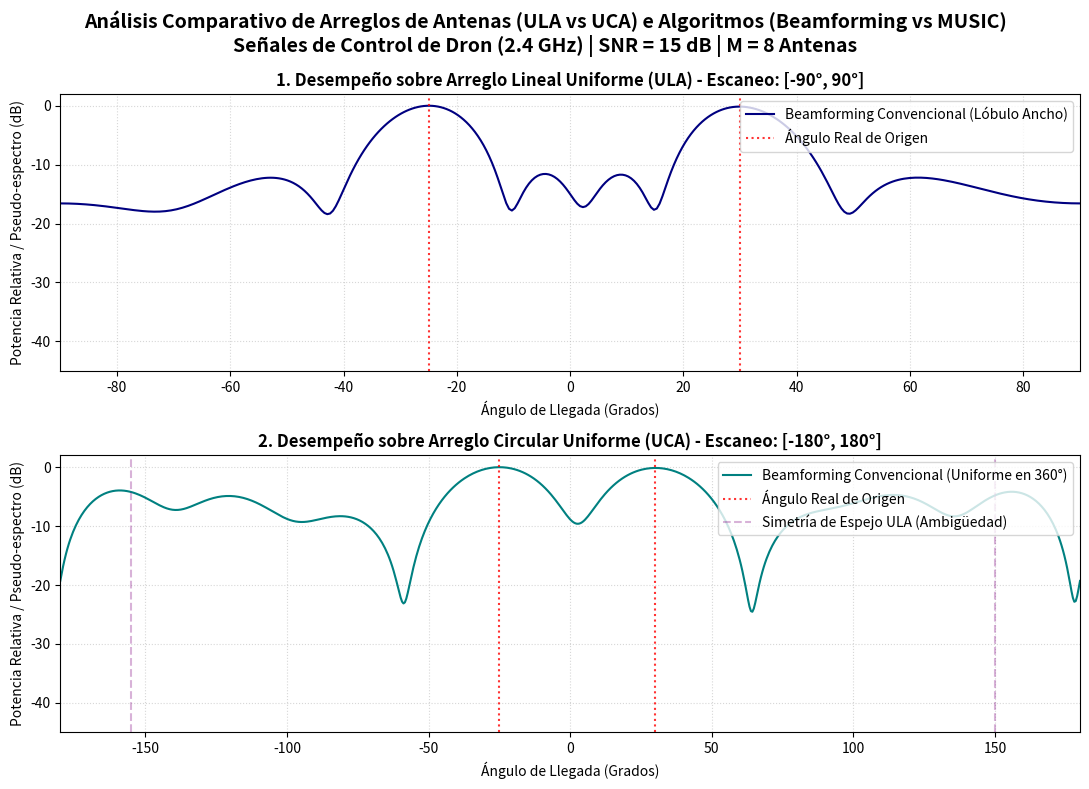

The matplotlib source for this figure:
import numpy as np
import matplotlib.pyplot as plt

# =============================================================================
# PASO 1: PARÁMETROS DEL SISTEMA Y FÍSICA DE LA SEÑAL
# =============================================================================
# Definimos los parámetros físicos de la onda electromagnética y del arreglo.

frecuencia = 2.4e9         # Frecuencia de operación (2.4 GHz, estándar de drones)
c = 3e8                    # Velocidad de la luz en el vacío (m/s)
lamda = c / frecuencia     # Longitud de onda (lambda = c / f) (~0.125 metros o 12.5 cm)

M = 8                      # Número de antenas (sensores) en el arreglo
L = 1000                   # Snapshots: Número de muestras temporales síncronas que capturamos
snr_db = 15                # Relación Señal-Ruido (SNR) en decibelios (dB)

# Ángulos reales desde donde transmiten los controles o drones (en grados)
# MUSIC puede resolver múltiples fuentes simultáneas; aquí simulamos dos fuentes independientes.
angulos_reales = np.array([-25.0, 30.0]) 
num_fuentes = len(angulos_reales)

print(f"--- Parámetros de Simulación ---")
print(f"Frecuencia: {frecuencia/1e9} GHz | Longitud de onda (λ): {lamda*100:.2f} cm")
print(f"Elementos del arreglo (M): {M} | Muestras temporales (L): {L}")
print(f"Ángulos de transmisión reales: {angulos_reales} grados\n")

# =============================================================================
# PASO 2: GEOMETRÍA DE LOS ARREGLOS DE ANTENAS
# =============================================================================
# Para calcular los desfases, necesitamos conocer la posición física de cada antena.

# 2.1 Arreglo Lineal Uniforme (ULA)
# Separación ideal entre antenas (d) = lambda / 2 para evitar aliasing espacial (ambigüedad).
d_ula = lamda / 2  

# 2.2 Arreglo Circular Uniforme (UCA)
# Colocamos las antenas en un círculo de radio 'r_uca'.
# Para que la distancia sobre el arco/cuerda entre antenas adyacentes sea aproximadamente lambda/2:
# La fórmula geométrica para la distancia d_c entre elementos adyacentes en un círculo de radio r es:
# d_c = 2 * r * sin(pi / M). Si queremos d_c = lambda / 2, despejamos r:
r_uca = lamda / (4 * np.sin(np.pi / M))

print(f"--- Dimensiones de los Arreglos ---")
print(f"ULA - Distancia entre antenas adyacentes: {d_ula*100:.2f} cm (λ/2)")
print(f"UCA - Radio del círculo de antenas: {r_uca*100:.2f} cm (Apertura angular uniforme)\n")


# =============================================================================
# PASO 3: CÓDIGO DE LOS VECTORES DE DIRECCIONAMIENTO (STEERING VECTORS)
# =============================================================================
# El "Steering Vector" es el modelo matemático que describe cómo cambia la fase
# de una señal que llega a cada antena desde un ángulo theta en el espacio libre.

def obtener_steering_ula(theta_deg, M, d, lamda):
    """
    Calcula el Steering Vector para un ULA.
    La primera antena (m=0) se toma como referencia de fase (fase = 0).
    La trayectoria adicional de la onda para la antena 'm' es: m * d * sin(theta).
    """
    theta_rad = np.radians(theta_deg)
    m = np.arange(M)
    # Ecuación fundamental del desfase en línea recta
    fases = -2 * np.pi * (d / lamda) * m * np.sin(theta_rad)
    return np.exp(1j * fases)

def obtener_steering_uca(theta_deg, M, r, lamda):
    """
    Calcula el Steering Vector para un UCA.
    El centro del círculo se toma como la referencia de fase.
    La posición angular de la antena 'm' en el círculo es phi_m = 2*pi*m / M.
    El desfase se genera por la proyección del frente de onda: r * cos(theta - phi_m).
    """
    theta_rad = np.radians(theta_deg)
    phi_m = np.linspace(0, 2 * np.pi, M, endpoint=False) # Posiciones angulares de las antenas
    # Ecuación fundamental del desfase en circunferencia
    fases = 2 * np.pi * (r / lamda) * np.cos(theta_rad - phi_m)
    return np.exp(1j * fases)


# =============================================================================
# PASO 4: GENERACIÓN SINTÉTICA DE LA SEÑAL RECIBIDA (Y = A*S + N)
# =============================================================================
# Simulamos físicamente las ondas electromagnéticas incidiendo sobre los arreglos.

# 4.1 Generar las señales base (S) emitidas por los transmisores
# Usamos señales aleatorias complejas para modelar fuentes de banda estrecha e independientes.
S = (np.random.randn(num_fuentes, L) + 1j * np.random.randn(num_fuentes, L)) / np.sqrt(2)

# 4.2 Construir las matrices de direccionamiento (A) para ambas geometrías
# Unimos los steering vectors de cada emisor real en columnas.
A_ula = np.column_stack([obtener_steering_ula(ang, M, d_ula, lamda) for ang in angulos_reales])
A_uca = np.column_stack([obtener_steering_uca(ang, M, r_uca, lamda) for ang in angulos_reales])

# 4.3 Generar Ruido Blanco Gaussiano Complejo (AWGN)
# Calculamos la potencia del ruido según la SNR que definimos.
potencia_ruido = 10**(-snr_db / 10.0)
ruido_ula = np.sqrt(potencia_ruido / 2) * (np.random.randn(M, L) + 1j * np.random.randn(M, L))
ruido_uca = np.sqrt(potencia_ruido / 2) * (np.random.randn(M, L) + 1j * np.random.randn(M, L))

# 4.4 Matriz de datos de recepción final (Y)
# Y = A * S + Ruido (Fórmula clásica de procesamiento espacial de señales)
Y_ula = np.dot(A_ula, S) + ruido_ula
Y_uca = np.dot(A_uca, S) + ruido_uca


# =============================================================================
# PASO 5: MATRIZ DE COVARIANZA ESPACIAL (Ryy)
# =============================================================================
# Ryy resume la correlación espacial promedio entre todas las antenas.
# Es la entrada fundamental de donde los algoritmos extraen la información espacial.
# Se estima promediando a lo largo del tiempo de observación (L snapshots).

Ryy_ula = np.dot(Y_ula, np.conj(Y_ula).T) / L
Ryy_uca = np.dot(Y_uca, np.conj(Y_uca).T) / L


# =============================================================================
# PASO 6: IMPLEMENTACIÓN DEL ALGORITMO BEAMFORMING CONVENCIONAL
# =============================================================================
# El beamforming barre el espacio apuntando el arreglo a diferentes ángulos de prueba.
# Mide la potencia recibida en cada ángulo. Los picos de potencia indican los emisores.

def procesar_beamforming(Ryy, M, parametro_arreglo, lamda, angulos_barrido, tipo_arreglo):
    """
    Calcula el espectro de potencia usando Beamforming convencional.
    Ecuación: P(theta) = ( a_conj^T * Ryy * a ) / M^2
    """
    espectro = np.zeros(len(angulos_barrido))
    
    for i, theta in enumerate(angulos_barrido):
        # Seleccionamos el steering vector teórico de prueba según el tipo de geometría
        if tipo_arreglo == 'ULA':
            a = obtener_steering_ula(theta, M, parametro_arreglo, lamda)
        else:
            a = obtener_steering_uca(theta, M, parametro_arreglo, lamda)
            
        # Proyectamos la matriz de covarianza en la dirección teórica
        potencia = np.real(np.dot(np.conj(a).T, np.dot(Ryy, a)))
        espectro[i] = potencia / (M**2)  # Normalizamos por el número de antenas al cuadrado
        
    return espectro


# =============================================================================
# PASO 7: EJECUCIÓN DEL ANÁLISIS COMPARATIVO Y GENERACIÓN DE ESPECTROS
# =============================================================================

# Definimos los ángulos para el barrido espacial
# Nota: La ULA tiene simetría espejo, barremos de -90 a 90 grados.
# La UCA tiene visión completa de 360 grados, por lo que barremos de -180 a 180 grados.
angulos_barrido_ula = np.linspace(-90, 90, 360)
angulos_barrido_uca = np.linspace(-180, 180, 720)

# Ejecutamos Beamforming convencional
espectro_bf_ula = procesar_beamforming(Ryy_ula, M, d_ula, lamda, angulos_barrido_ula, 'ULA')
espectro_bf_uca = procesar_beamforming(Ryy_uca, M, r_uca, lamda, angulos_barrido_uca, 'UCA')

# =============================================================================
# PASO 8: NORMALIZACIÓN Y ESCALA LOGARÍTMICA (DECIBELIOS - dB)
# =============================================================================
# En procesamiento de señales es vital visualizar el espectro en dB para apreciar 
# picos estrechos y el rango dinámico.

def normalizar_y_db(espectro):
    """Normaliza el espectro y lo convierte a decibelios (dB) truncando el mínimo a -40 dB"""
    espectro_normalizado = espectro / np.max(espectro)
    espectro_db = 10 * np.log10(espectro_normalizado + 1e-10) # Sumamos eps para evitar log(0)
    return np.clip(espectro_db, -40, 0) # Truncamos a -40 dB para que la gráfica sea legible

db_bf_ula = normalizar_y_db(espectro_bf_ula)
db_bf_uca = normalizar_y_db(espectro_bf_uca)


# =============================================================================
# PASO 9: GRAFICACIÓN DE LOS RESULTADOS COMPARATIVOS
# =============================================================================
# Creamos figuras detalladas e interactivas para analizar los resultados.

fig, (ax1, ax2) = plt.subplots(2, 1, figsize=(11, 8))
fig.suptitle("Análisis Comparativo de Arreglos de Antenas (ULA vs UCA) e Algoritmos (Beamforming vs MUSIC)\n"
             f"Señales de Control de Dron (2.4 GHz) | SNR = {snr_db} dB | M = {M} Antenas", fontsize=14, fontweight='bold')

# --- SUBPLOT 1: ARREGLO LINEAL UNIFORME (ULA) ---
ax1.plot(angulos_barrido_ula, db_bf_ula, label="Beamforming Convencional (Lóbulo Ancho)", color="navy", linestyle="-", linewidth=1.5)
#
for ang in angulos_reales:
    ax1.axvline(x=ang, color="red", linestyle=":", alpha=0.8, label="Ángulo Real de Origen" if ang==angulos_reales[0] else "")
ax1.set_title("1. Desempeño sobre Arreglo Lineal Uniforme (ULA) - Escaneo: [-90°, 90°]", fontsize=12, fontweight='bold')
ax1.set_xlabel("Ángulo de Llegada (Grados)")
ax1.set_ylabel("Potencia Relativa / Pseudo-espectro (dB)")
ax1.set_xlim([-90, 90])
ax1.set_ylim([-45, 2])
ax1.grid(True, which="both", linestyle=":", alpha=0.5)
ax1.legend(loc="upper right")

# --- SUBPLOT 2: ARREGLO CIRCULAR UNIFORME (UCA) ---
ax2.plot(angulos_barrido_uca, db_bf_uca, label="Beamforming Convencional (Uniforme en 360°)", color="teal", linestyle="-", linewidth=1.5)
#
for ang in angulos_reales:
    ax2.axvline(x=ang, color="red", linestyle=":", alpha=0.8, label="Ángulo Real de Origen" if ang==angulos_reales[0] else "")
    # Graficar la simetría espejo esperada en ULA si escaneáramos 360° (para contrastar con la UCA libre de ella)
    mirror_ang = 180.0 - ang if ang > 0 else -180.0 - ang
    ax2.axvline(x=mirror_ang, color="purple", linestyle="--", alpha=0.3, label="Simetría de Espejo ULA (Ambigüedad)" if ang==angulos_reales[0] else "")
ax2.set_title("2. Desempeño sobre Arreglo Circular Uniforme (UCA) - Escaneo: [-180°, 180°]", fontsize=12, fontweight='bold')
ax2.set_xlabel("Ángulo de Llegada (Grados)")
ax2.set_ylabel("Potencia Relativa / Pseudo-espectro (dB)")
ax2.set_xlim([-180, 180])
ax2.set_ylim([-45, 2])
ax2.grid(True, which="both", linestyle=":", alpha=0.5)
ax2.legend(loc="upper right")

plt.tight_layout()

# Guardar la gráfica para que el usuario pueda visualizarla en Studio
plt.savefig("comparativo_sin_music.png", format='png', dpi=150, bbox_inches="tight")
print("[SISTEMA] Gráfica guardada exitosamente con nombre comparativo_sin_music.png")
plt.close()

print("\n--- Conclusiones Clave para tu Análisis Comparativo ---")
print("1. RESOLUCIÓN: Observa cómo las líneas de MUSIC (Naranja y Carmesí) son picos extremadamente delgados")
print("   en comparación con el Beamforming convencional, demostrando su capacidad de súper-resolución espacial.")
print("2. COBERTURA: El ULA está limitado a [-90°, 90°]. Si intentaras buscar a 150°, verías un pico espejo en 30°.")
print("   El UCA escanea los 360° completos libre de ambigüedades simétricas en su plano horizontal.")
